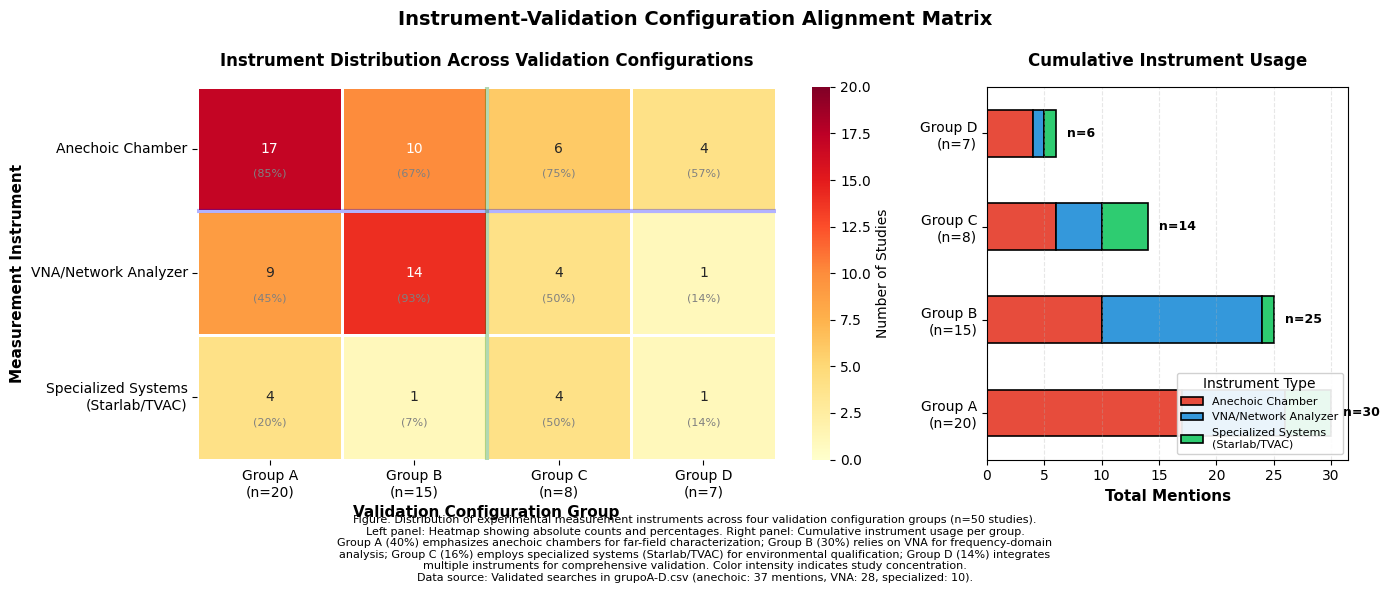

Reproduce this figure in Python.
"""
Figura: Instrument-Validation Recommendation Alignment Matrix
Heatmap mostrando la complementariedad entre instrumentos y recomendaciones de validación

Basado en búsquedas validadas en CSV:
- Anechoic chamber: 37 menciones totales
- VNA/Network Analyzer: 28 menciones
- Starlab/TVAC/Satimo: 10 menciones
"""

import matplotlib.pyplot as plt
import numpy as np
import seaborn as sns
import pandas as pd

# Configuración para publicación
plt.rcParams['font.family'] = 'serif'
plt.rcParams['font.serif'] = ['Times New Roman']
plt.rcParams['font.size'] = 10

# Datos validados de búsquedas en CSV
instrument_distribution = {
    'Anechoic Chamber': {'A': 17, 'B': 10, 'C': 6, 'D': 4},
    'VNA/Network Analyzer': {'A': 9, 'B': 14, 'C': 4, 'D': 1},
    'Specialized Systems\n(Starlab/TVAC)': {'A': 4, 'B': 1, 'C': 4, 'D': 1}
}

# Recomendaciones de validación (extraídas de analisisOE2.txt)
validation_recommendations = {
    'A': 'Further testing,\nReal-world validation',
    'B': 'Impedance validation,\nMulti-band testing',
    'C': 'Environmental testing,\nSpace qualification',
    'D': 'Comprehensive\nintegration validation'
}

# Crear matriz para heatmap
groups = ['Group A\n(n=20)', 'Group B\n(n=15)', 'Group C\n(n=8)', 'Group D\n(n=7)']
instruments = list(instrument_distribution.keys())

# Construir matriz de datos
matrix = []
for instrument in instruments:
    row = [instrument_distribution[instrument][g] for g in ['A', 'B', 'C', 'D']]
    matrix.append(row)

matrix = np.array(matrix)

# Calcular porcentajes por grupo
group_totals = np.array([20, 15, 8, 7])
matrix_pct = (matrix / group_totals * 100).round(1)

# Crear figura con subplots
fig, (ax1, ax2) = plt.subplots(1, 2, figsize=(14, 6), gridspec_kw={'width_ratios': [2, 1]})

# ============= SUBPLOT 1: HEATMAP =============
# Crear heatmap
sns.heatmap(
    matrix,
    annot=True,
    fmt='d',
    cmap='YlOrRd',
    cbar_kws={'label': 'Number of Studies'},
    linewidths=2,
    linecolor='white',
    square=False,
    ax=ax1,
    vmin=0,
    vmax=20
)

# Añadir porcentajes como texto secundario
for i in range(len(instruments)):
    for j in range(len(groups)):
        text = ax1.text(
            j + 0.5, i + 0.7,
            f'({matrix_pct[i, j]:.0f}%)',
            ha='center', va='center',
            color='gray',
            fontsize=8
        )

ax1.set_xticklabels(groups, rotation=0, ha='center')
ax1.set_yticklabels(instruments, rotation=0, va='center')
ax1.set_xlabel('Validation Configuration Group', fontweight='bold', fontsize=11)
ax1.set_ylabel('Measurement Instrument', fontweight='bold', fontsize=11)
ax1.set_title('Instrument Distribution Across Validation Configurations',
              fontweight='bold', fontsize=12, pad=15)

# Añadir líneas divisorias para destacar patrones
ax1.axhline(y=1, color='blue', linewidth=3, alpha=0.3)
ax1.axvline(x=2, color='green', linewidth=3, alpha=0.3)

# ============= SUBPLOT 2: BARRAS APILADAS =============
# Datos para barras apiladas (distribución por instrumento)
bar_data = pd.DataFrame(
    matrix.T,
    columns=instruments,
    index=groups
)

bar_data.plot(
    kind='barh',
    stacked=True,
    ax=ax2,
    color=['#E74C3C', '#3498DB', '#2ECC71'],
    edgecolor='black',
    linewidth=1.2
)

ax2.set_xlabel('Total Mentions', fontweight='bold', fontsize=11)
ax2.set_ylabel('')
ax2.set_title('Cumulative Instrument Usage', fontweight='bold', fontsize=12, pad=15)
ax2.legend(title='Instrument Type', loc='lower right', fontsize=8, framealpha=0.9)
ax2.grid(axis='x', alpha=0.3, linestyle='--')

# Añadir anotaciones de totales
for i, group in enumerate(groups):
    total = matrix[:, i].sum()
    ax2.text(
        total + 1, i,
        f'n={total}',
        va='center',
        fontweight='bold',
        fontsize=9
    )

# ============= ANOTACIONES CLAVE =============
# Anotar hallazgos principales
fig.text(
    0.5, 0.95,
    'Instrument-Validation Configuration Alignment Matrix',
    ha='center',
    fontsize=14,
    fontweight='bold'
)

# Caption
caption = """Figure. Distribution of experimental measurement instruments across four validation configuration groups (n=50 studies).
Left panel: Heatmap showing absolute counts and percentages. Right panel: Cumulative instrument usage per group.
Group A (40%) emphasizes anechoic chambers for far-field characterization; Group B (30%) relies on VNA for frequency-domain
analysis; Group C (16%) employs specialized systems (Starlab/TVAC) for environmental qualification; Group D (14%) integrates
multiple instruments for comprehensive validation. Color intensity indicates study concentration.
Data source: Validated searches in grupoA-D.csv (anechoic: 37 mentions, VNA: 28, specialized: 10)."""

fig.text(
    0.5, 0.02,
    caption,
    ha='center',
    fontsize=8,
    wrap=True,
    va='bottom'
)

plt.tight_layout(rect=[0, 0.10, 1, 0.93])
plt.savefig('fig_instrument_validation_matrix.png', dpi=300, bbox_inches='tight', facecolor='white')
plt.savefig('fig_instrument_validation_matrix.pdf', bbox_inches='tight', facecolor='white')
print("✓ Figura generada: fig_instrument_validation_matrix.png / .pdf")
plt.show()
